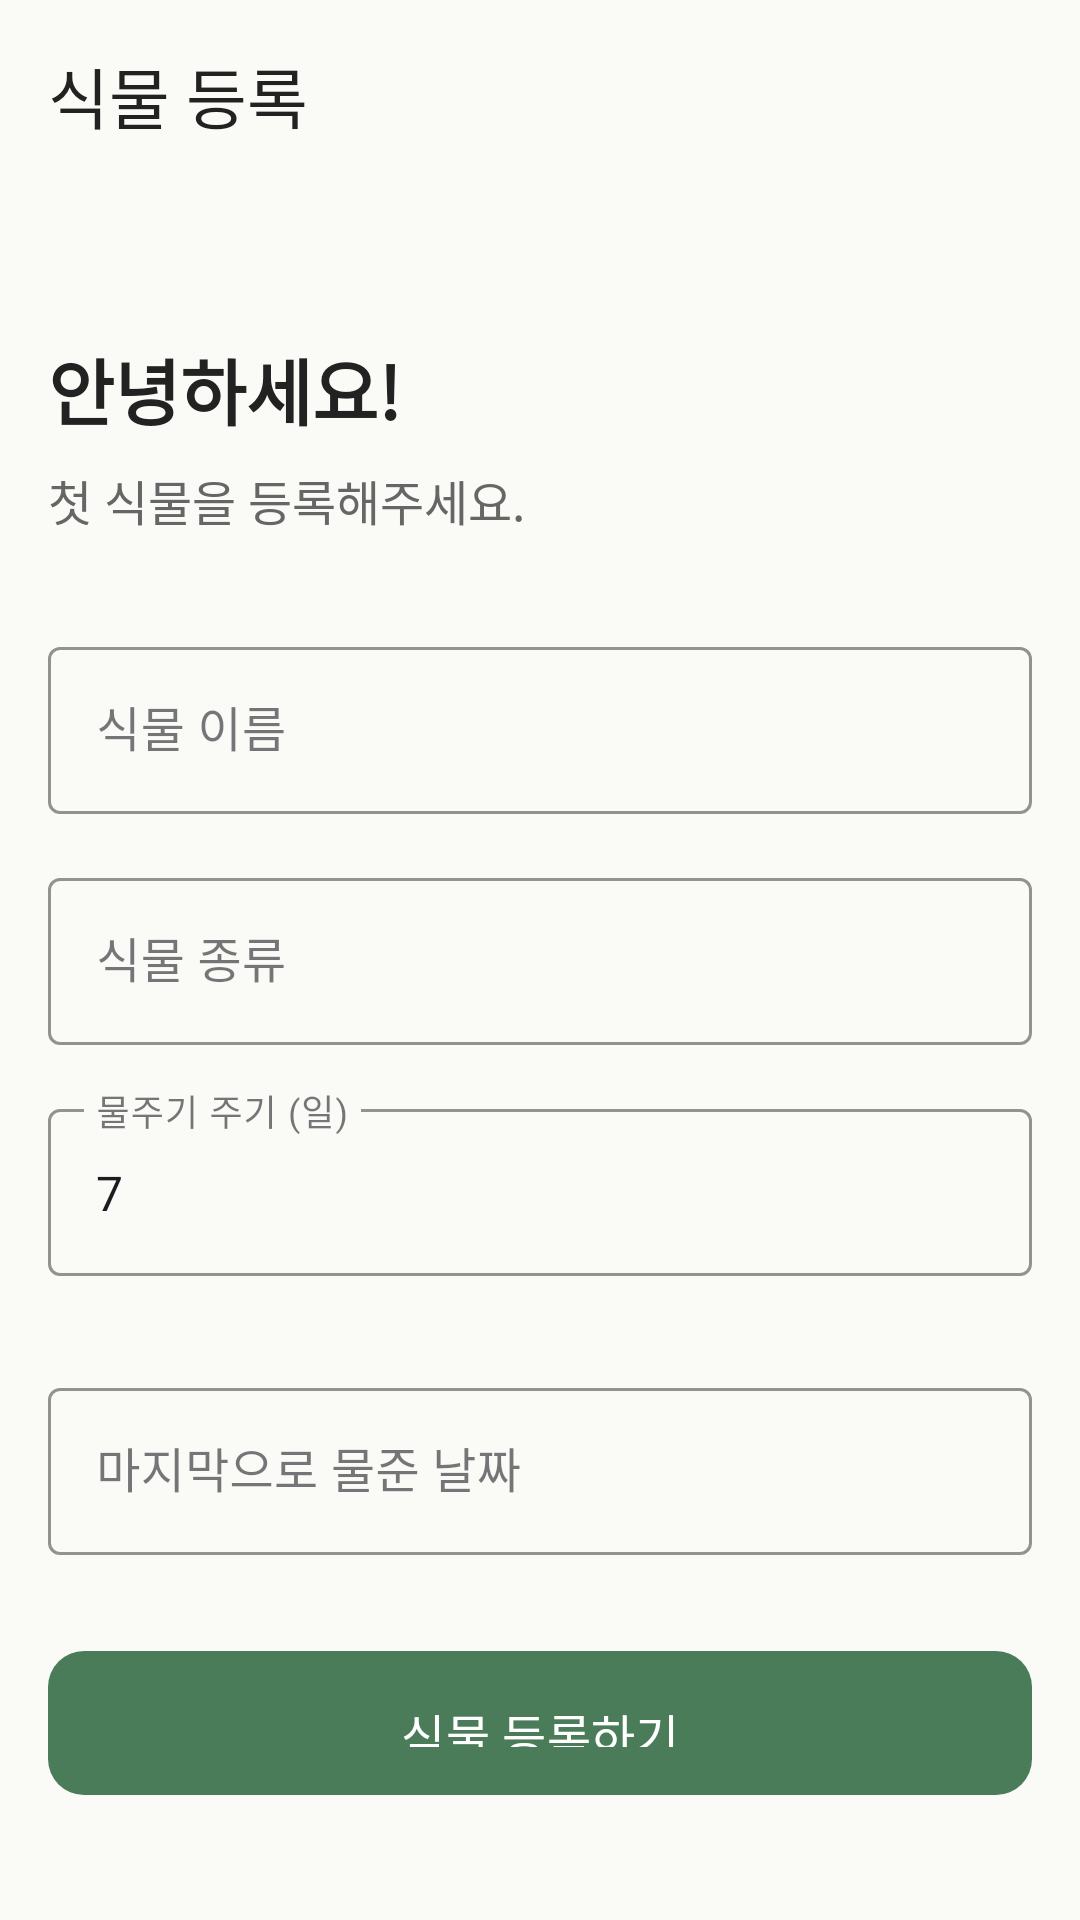

Layout XML and referenced resources for this Android screen:
<!-- AndroidManifest.xml: application theme Theme.Planty -->
<!-- res/layout/activity_plant_registration.xml -->
<?xml version="1.0" encoding="utf-8"?>
<LinearLayout xmlns:android="http://schemas.android.com/apk/res/android"
    xmlns:app="http://schemas.android.com/apk/res-auto"
    android:layout_width="match_parent"
    android:layout_height="match_parent"
    android:orientation="vertical"
    android:fitsSystemWindows='true'
    android:background="#FAFAF7">

    <com.google.android.material.appbar.MaterialToolbar
        android:id="@+id/toolbar"
        android:layout_width="match_parent"
        android:layout_height="?attr/actionBarSize"
        android:background="#FAFAF7"
        android:elevation="4dp"
        app:navigationIcon="@drawable/ic_back"
        app:title="식물 등록"
        app:titleTextColor="#222"/>

    <LinearLayout
        android:layout_width="match_parent"
        android:layout_height="match_parent"
        android:orientation="vertical"
        android:padding="16dp">

        <TextView
            android:id="@+id/tvWelcome"
            android:layout_width="wrap_content"
            android:layout_height="wrap_content"
            android:text="안녕하세요!"
            android:textSize="24sp"
            android:textStyle="bold"
            android:textColor="#222"
            android:layout_marginTop="32dp"
            android:layout_marginBottom="8dp"/>

        <TextView
            android:id="@+id/tvWelcomeSub"
            android:layout_width="wrap_content"
            android:layout_height="wrap_content"
            android:text="첫 식물을 등록해주세요."
            android:textSize="16sp"
            android:textColor="#666"
            android:layout_marginBottom="32dp"/>

        <com.google.android.material.textfield.TextInputLayout
            android:id="@+id/tilPlantName"
            android:layout_width="match_parent"
            android:layout_height="wrap_content"
            android:layout_marginBottom="16dp"
            style="@style/Widget.MaterialComponents.TextInputLayout.OutlinedBox"
            app:boxStrokeColor="#4A7C59"
            app:hintTextColor="#4A7C59">

            <com.google.android.material.textfield.TextInputEditText
                android:id="@+id/etPlantName"
                android:layout_width="match_parent"
                android:layout_height="wrap_content"
                android:hint="식물 이름"
                android:inputType="text"
                android:textCursorDrawable="@drawable/edittext_cursor_green"/>
        </com.google.android.material.textfield.TextInputLayout>

        <com.google.android.material.textfield.TextInputLayout
            android:id="@+id/tilPlantType"
            android:layout_width="match_parent"
            android:layout_height="wrap_content"
            android:layout_marginBottom="16dp"
            style="@style/Widget.MaterialComponents.TextInputLayout.OutlinedBox"
            app:boxStrokeColor="#4A7C59"
            app:hintTextColor="#4A7C59">

            <com.google.android.material.textfield.TextInputEditText
                android:id="@+id/etPlantType"
                android:layout_width="match_parent"
                android:layout_height="wrap_content"
                android:hint="식물 종류"
                android:inputType="text"
                android:textCursorDrawable="@drawable/edittext_cursor_green"/>
        </com.google.android.material.textfield.TextInputLayout>

        <com.google.android.material.textfield.TextInputLayout
            android:id="@+id/tilWateringCycle"
            android:layout_width="match_parent"
            android:layout_height="wrap_content"
            android:layout_marginBottom="32dp"
            style="@style/Widget.MaterialComponents.TextInputLayout.OutlinedBox"
            app:boxStrokeColor="#4A7C59"
            app:hintTextColor="#4A7C59">

            <com.google.android.material.textfield.TextInputEditText
                android:id="@+id/etWateringCycle"
                android:layout_width="match_parent"
                android:layout_height="wrap_content"
                android:hint="물주기 주기 (일)"
                android:inputType="number"
                android:text="7"
                android:textCursorDrawable="@drawable/edittext_cursor_green"/>
        </com.google.android.material.textfield.TextInputLayout>

        <com.google.android.material.textfield.TextInputLayout
            android:id="@+id/tilLastWateredDate"
            android:layout_width="match_parent"
            android:layout_height="wrap_content"
            android:layout_marginBottom="32dp"
            style="@style/Widget.MaterialComponents.TextInputLayout.OutlinedBox"
            app:boxStrokeColor="#4A7C59"
            app:hintTextColor="#4A7C59">

            <com.google.android.material.textfield.TextInputEditText
                android:id="@+id/etLastWateredDate"
                android:layout_width="match_parent"
                android:layout_height="wrap_content"
                android:hint="마지막으로 물준 날짜"
                android:focusable="false"
                android:inputType="date"
                android:textCursorDrawable="@drawable/edittext_cursor_green"/>
        </com.google.android.material.textfield.TextInputLayout>

        <LinearLayout xmlns:android="http://schemas.android.com/apk/res/android"
            android:layout_width="match_parent"
            android:layout_height="wrap_content">

            <com.google.android.material.button.MaterialButton
                android:id="@+id/btnRegisterPlant"
                style="@style/PlantyRectangleButton"
                android:text="식물 등록하기"
                android:textSize="16sp"
                android:padding="12dp"
                app:cornerRadius="12dp"/>

            <com.google.android.material.progressindicator.CircularProgressIndicator
                android:id="@+id/progressBar"
                android:layout_width="wrap_content"
                android:layout_height="wrap_content"
                android:layout_gravity="center"
                android:indeterminate="true"
                app:indicatorColor="#FFFFFF"
                android:visibility="gone"/>

        </LinearLayout>
    </LinearLayout>
</LinearLayout>
<!-- resources referenced by this layout -->
<resources>
  <!-- drawable edittext_cursor_green (drawable) -->
  <?xml version="1.0" encoding="utf-8"?>
  <shape xmlns:android="http://schemas.android.com/apk/res/android">
      <size android:width="2dp"/>
      <solid android:color="#4A7C59"/>
  </shape>
  <style name="PlantyRectangleButton">
          <item name="android:layout_width">match_parent</item>
          <item name="android:layout_height">48dp</item>
          <item name="android:background">@drawable/bg_scan_button</item>
          <item name="android:backgroundTint">@null</item>
          <item name="android:textColor">@android:color/white</item>
          <item name="android:textSize">16sp</item>
      </style>
  <style name="Theme.Planty" parent="Base.Theme.Planty">
          
          <item name="colorPrimary">@color/primary</item>
          <item name="colorPrimaryVariant">@color/primary</item>
          <item name="colorOnPrimary">@color/white</item>
          
          <item name="colorSecondary">@color/teal_200</item>
          <item name="colorSecondaryVariant">@color/teal_700</item>
          <item name="colorOnSecondary">@color/black</item>
          <item name="android:windowLightStatusBar">true</item>
          
          <item name="colorControlActivated">@color/primary</item>
      </style>
  <!-- drawable bg_scan_button (drawable) -->
  <?xml version="1.0" encoding="utf-8"?>
  <shape xmlns:android="http://schemas.android.com/apk/res/android">
      <solid android:color="#4A7C59" />
      <corners android:radius="12dp" />
  </shape>
  <style name="Base.Theme.Planty" parent="Theme.Material3.DayNight.NoActionBar">
      </style>
  <color name="primary">#4A7C59</color>
  <color name="white">#FFFFFFFF</color>
  <color name="teal_200">#FF03DAC5</color>
  <color name="teal_700">#FF018786</color>
  <color name="black">#FF000000</color>
</resources>
